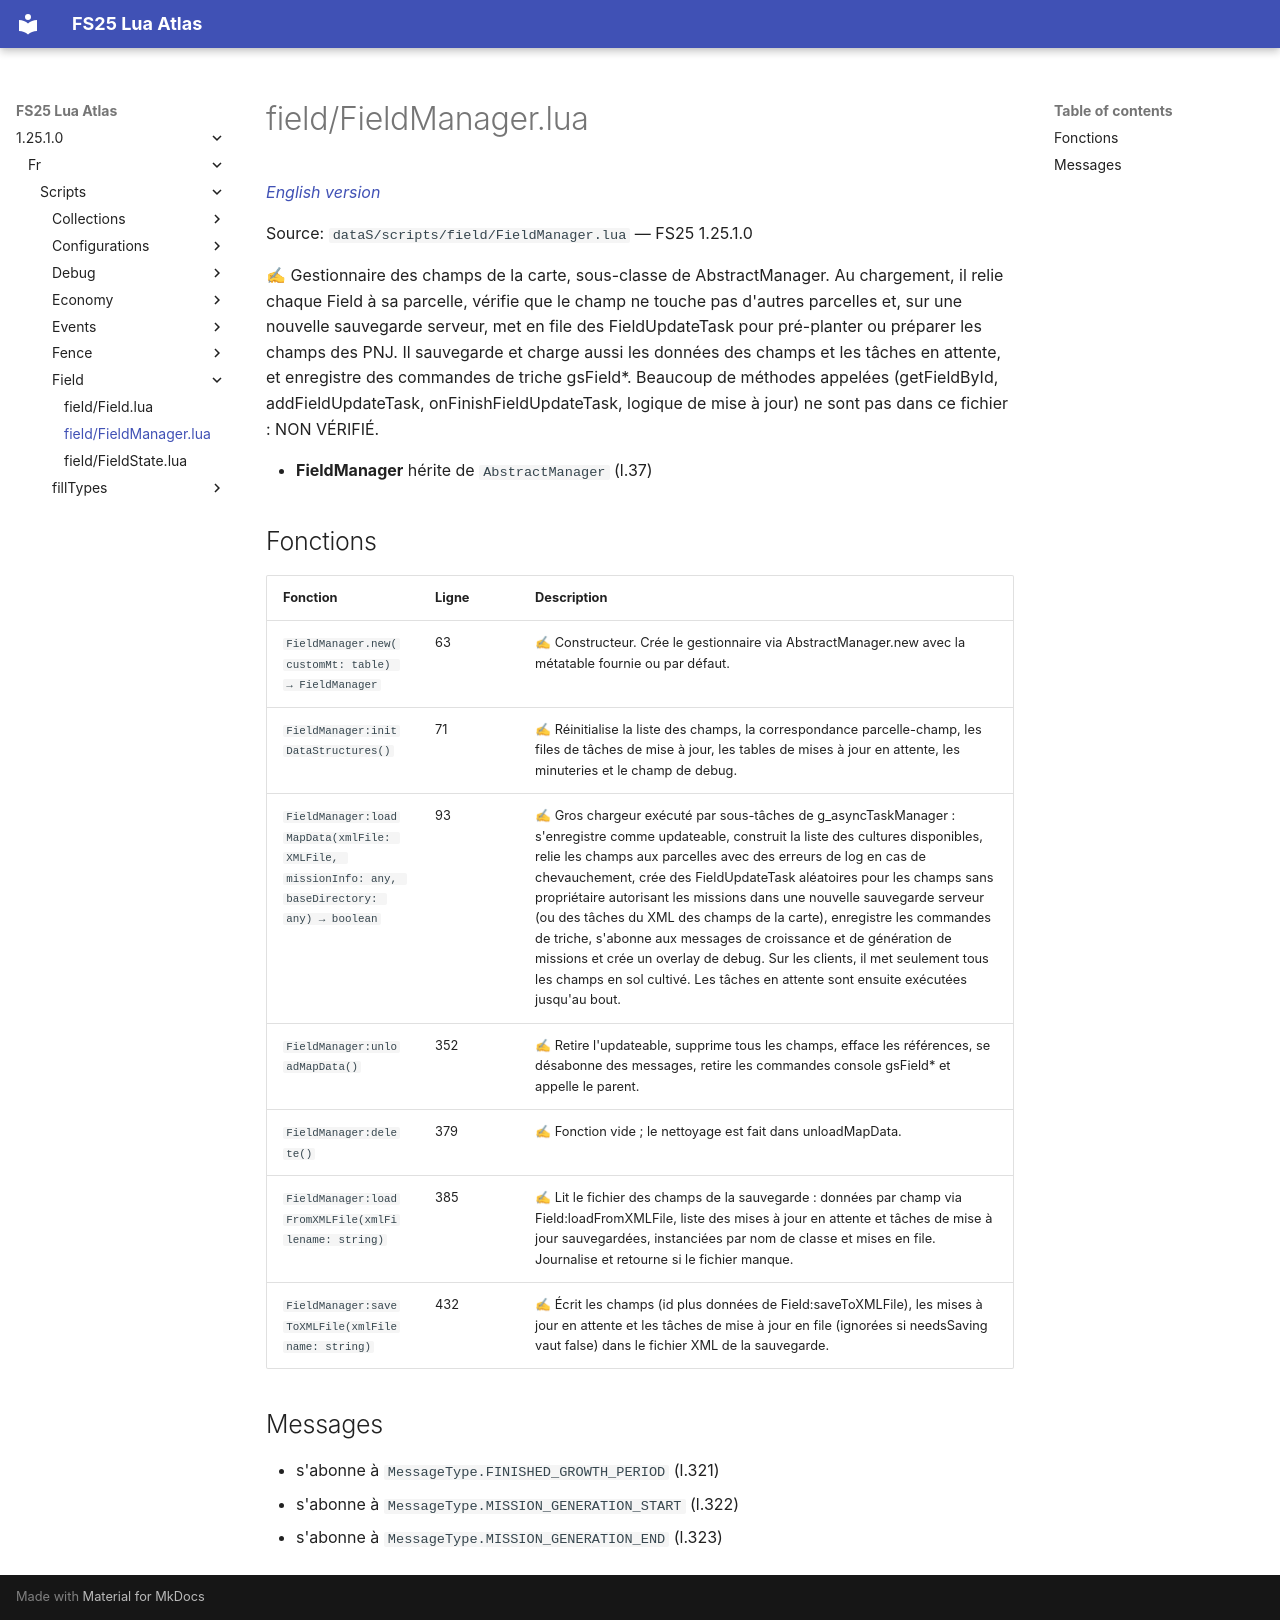

repository: Tim0219800/fs25-lua-atlas · page: 1.25.1.0/fr/scripts/field/FieldManager.html · generator: mkdocs

# field/FieldManager.lua

*[English version](../../../scripts/field/FieldManager.md)*

Source: `dataS/scripts/field/FieldManager.lua` — FS25 1.25.1.0

✍ Gestionnaire des champs de la carte, sous-classe de AbstractManager. Au chargement, il relie chaque Field à sa parcelle, vérifie que le champ ne touche pas d'autres parcelles et, sur une nouvelle sauvegarde serveur, met en file des FieldUpdateTask pour pré-planter ou préparer les champs des PNJ. Il sauvegarde et charge aussi les données des champs et les tâches en attente, et enregistre des commandes de triche gsField*. Beaucoup de méthodes appelées (getFieldById, addFieldUpdateTask, onFinishFieldUpdateTask, logique de mise à jour) ne sont pas dans ce fichier : NON VÉRIFIÉ.

- **FieldManager** hérite de `AbstractManager` (l.37)

## Fonctions

| Fonction | Ligne | Description |
|---|---|---|
| `FieldManager.new(customMt: table) → FieldManager` | 63 | ✍ Constructeur. Crée le gestionnaire via AbstractManager.new avec la métatable fournie ou par défaut. |
| `FieldManager:initDataStructures()` | 71 | ✍ Réinitialise la liste des champs, la correspondance parcelle-champ, les files de tâches de mise à jour, les tables de mises à jour en attente, les minuteries et le champ de debug. |
| `FieldManager:loadMapData(xmlFile: XMLFile, missionInfo: any, baseDirectory: any) → boolean` | 93 | ✍ Gros chargeur exécuté par sous-tâches de g_asyncTaskManager : s'enregistre comme updateable, construit la liste des cultures disponibles, relie les champs aux parcelles avec des erreurs de log en cas de chevauchement, crée des FieldUpdateTask aléatoires pour les champs sans propriétaire autorisant les missions dans une nouvelle sauvegarde serveur (ou des tâches du XML des champs de la carte), enregistre les commandes de triche, s'abonne aux messages de croissance et de génération de missions et crée un overlay de debug. Sur les clients, il met seulement tous les champs en sol cultivé. Les tâches en attente sont ensuite exécutées jusqu'au bout. |
| `FieldManager:unloadMapData()` | 352 | ✍ Retire l'updateable, supprime tous les champs, efface les références, se désabonne des messages, retire les commandes console gsField* et appelle le parent. |
| `FieldManager:delete()` | 379 | ✍ Fonction vide ; le nettoyage est fait dans unloadMapData. |
| `FieldManager:loadFromXMLFile(xmlFilename: string)` | 385 | ✍ Lit le fichier des champs de la sauvegarde : données par champ via Field:loadFromXMLFile, liste des mises à jour en attente et tâches de mise à jour sauvegardées, instanciées par nom de classe et mises en file. Journalise et retourne si le fichier manque. |
| `FieldManager:saveToXMLFile(xmlFilename: string)` | 432 | ✍ Écrit les champs (id plus données de Field:saveToXMLFile), les mises à jour en attente et les tâches de mise à jour en file (ignorées si needsSaving vaut false) dans le fichier XML de la sauvegarde. |

## Messages

- s'abonne à `MessageType.FINISHED_GROWTH_PERIOD` (l.321)
- s'abonne à `MessageType.MISSION_GENERATION_START` (l.322)
- s'abonne à `MessageType.MISSION_GENERATION_END` (l.323)
